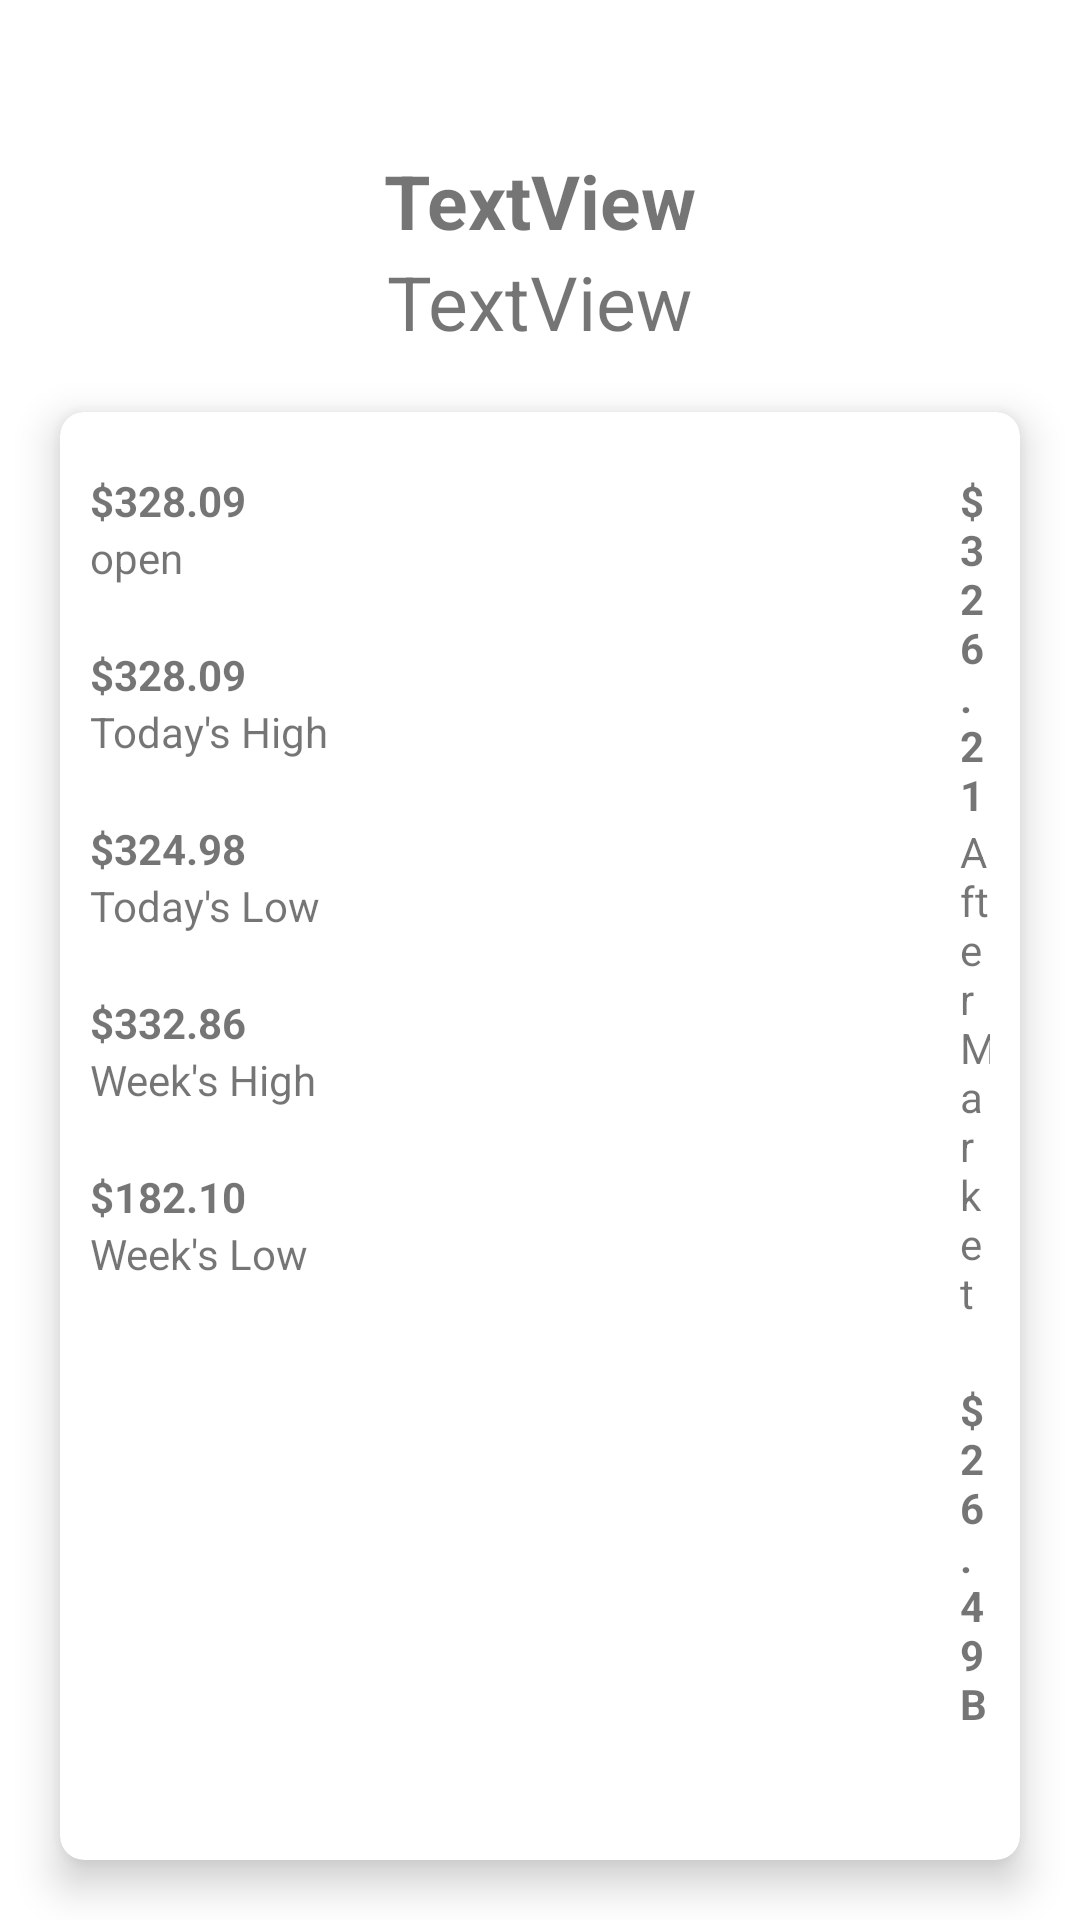

Layout XML and referenced resources for this Android screen:
<!-- AndroidManifest.xml: application theme Theme.StockTracker -->
<!-- res/layout/activity_main2.xml -->
<?xml version="1.0" encoding="utf-8"?>
<RelativeLayout xmlns:android="http://schemas.android.com/apk/res/android"
    xmlns:card_view="http://schemas.android.com/apk/res-auto"
    android:layout_width="match_parent" android:layout_height="match_parent">

    Tool
    <TextView
        android:id="@+id/textView8"
        android:layout_width="wrap_content"
        android:layout_height="wrap_content"
        android:text="TextView"
        android:layout_centerHorizontal="true"
        android:layout_marginTop="50dp"
        android:textStyle="bold"
        android:textSize="25sp"/>
    <TextView
        android:id="@+id/textView9"
        android:layout_width="wrap_content"
        android:layout_height="wrap_content"
        android:layout_centerHorizontal="true"
        android:layout_below="@+id/textView8"
        android:textSize="25sp"
        android:text="TextView" />

    <androidx.cardview.widget.CardView
        android:layout_width="match_parent"
        android:layout_height="wrap_content"
        card_view:cardBackgroundColor="#E6E6E6"
        card_view:cardCornerRadius="8dp"
        card_view:cardElevation="8dp"
        android:layout_below="@id/textView9"
        android:backgroundTint="@color/white"
        android:layout_margin="20dp"
        android:id="@+id/cardView">

        

    <LinearLayout
                android:layout_width="match_parent"
                android:layout_height="wrap_content"
                android:orientation="vertical"
                android:layout_marginLeft="10dp"
                android:layout_marginRight="10dp"
                android:paddingTop="20dp"
                android:paddingBottom="20dp">


                <TextView
                    android:id="@+id/textView11"
                    android:layout_width="match_parent"
                    android:layout_height="wrap_content"
                    android:text="$328.09"
                    android:textStyle="bold"/>
                <TextView
                    android:id="@+id/textView12"
                    android:layout_width="match_parent"
                    android:layout_height="wrap_content"
                    android:text="open"
                    android:layout_marginBottom="20dp"/>

                <TextView
                    android:id="@+id/textView13"
                    android:layout_width="match_parent"
                    android:layout_height="wrap_content"
                    android:text="$328.09"
                    android:textStyle="bold"/>
                <TextView
                    android:id="@+id/textView14"
                    android:layout_width="match_parent"
                    android:layout_height="wrap_content"
                    android:text="Today's High"
                    android:layout_marginBottom="20dp"/>
                <TextView
                    android:id="@+id/textView15"
                    android:layout_width="match_parent"
                    android:layout_height="wrap_content"
                    android:text="$324.98"
                    android:textStyle="bold"/>
                <TextView
                    android:id="@+id/textView16"
                    android:layout_width="match_parent"
                    android:layout_height="wrap_content"
                    android:text="Today's Low"
                    android:layout_marginBottom="20dp"/>
                <TextView
                    android:id="@+id/textView17"
                    android:layout_width="match_parent"
                    android:layout_height="wrap_content"
                    android:text="$332.86"
                    android:textStyle="bold"/>
                <TextView
                    android:id="@+id/textView18"
                    android:layout_width="match_parent"
                    android:layout_height="wrap_content"
                    android:text="Week's High"
                    android:layout_marginBottom="20dp"/>
                <TextView
                    android:id="@+id/textView19"
                    android:layout_width="match_parent"
                    android:layout_height="wrap_content"
                    android:text="$182.10"
                    android:textStyle="bold"/>
                <TextView
                    android:id="@+id/textView20"
                    android:layout_width="match_parent"
                    android:layout_height="wrap_content"
                    android:text="Week's Low" />
            </LinearLayout>

            <LinearLayout
                android:layout_width="match_parent"
                android:layout_height="wrap_content"
                android:orientation="vertical"
                android:layout_marginRight="10dp"
                android:layout_marginLeft="300dp"
                android:paddingTop="20dp"
                android:paddingBottom="20dp"
                >
                <TextView
                    android:id="@+id/textView21"
                    android:layout_width="match_parent"
                    android:layout_height="wrap_content"
                    android:text="$326.21"
                    android:textStyle="bold"/>
                <TextView
                    android:id="@+id/textView22"
                    android:layout_width="match_parent"
                    android:layout_height="wrap_content"
                    android:text="After Market"
                    android:layout_marginBottom="20dp"/>

                <TextView
                    android:id="@+id/textView23"
                    android:layout_width="match_parent"
                    android:layout_height="wrap_content"
                    android:text="$26.49B"
                    android:textStyle="bold"/>
                <TextView
                    android:id="@+id/textView24"
                    android:layout_width="match_parent"
                    android:layout_height="wrap_content"
                    android:text="Market Cap"
                    android:layout_marginBottom="20dp"/>
                <TextView
                    android:id="@+id/textView25"
                    android:layout_width="match_parent"
                    android:layout_height="wrap_content"
                    android:text="$5.63M"
                    android:textStyle="bold"/>
                <TextView
                    android:id="@+id/textView26"
                    android:layout_width="match_parent"
                    android:layout_height="wrap_content"
                    android:text="Volume"
                    android:layout_marginBottom="20dp"/>
                <TextView
                    android:id="@+id/textView27"
                    android:layout_width="match_parent"
                    android:layout_height="wrap_content"
                    android:text="$3.91M"
                    android:textStyle="bold"/>
                <TextView
                    android:id="@+id/textView28"
                    android:layout_width="match_parent"
                    android:layout_height="wrap_content"
                    android:text="Avg Volume"
                    android:layout_marginBottom="20dp"/>
                <TextView
                    android:id="@+id/textView29"
                    android:layout_width="match_parent"
                    android:layout_height="wrap_content"
                    android:text="-"
                    android:textStyle="bold"/>
                <TextView
                    android:id="@+id/textView30"
                    android:layout_width="match_parent"
                    android:layout_height="wrap_content"
                    android:text="Div yield" />
            </LinearLayout>

    </androidx.cardview.widget.CardView>

    <EditText
        android:id="@+id/editTextTextPersonName"
        android:layout_width="wrap_content"
        android:layout_height="wrap_content"
        android:ems="19"
        android:inputType="textPersonName"
        android:text=""
        android:hint="Add portfolio name"
        android:layout_below="@id/cardView"
        android:layout_centerHorizontal="true"
        android:layout_marginTop="20dp"/>

    <Button
        android:id="@+id/button"
        android:layout_width="match_parent"
        android:layout_height="wrap_content"
        android:text="ADD TO PORTFOLIO"
        android:layout_marginLeft="35dp"
        android:layout_below="@+id/editTextTextPersonName"
        android:layout_centerHorizontal="true"
        android:backgroundTint="@color/light_blue"
        android:layout_marginTop="5dp"/>
    <Button
        android:id="@+id/button2"
        android:layout_width="match_parent"
        android:layout_height="wrap_content"
        android:text="SEE CRYPTO-CURRENCY"
        android:layout_marginLeft="35dp"
        android:layout_below="@+id/button"
        android:layout_centerHorizontal="true"
        android:backgroundTint="@color/teal_200"
        android:layout_marginTop="20dp"/>

</RelativeLayout>
<!-- resources referenced by this layout -->
<resources>
  <color name="light_blue">#03A9F4</color>
  <color name="teal_200">#FF03DAC5</color>
  <color name="white">#FFFFFFFF</color>
  <style name="Theme.StockTracker" parent="Theme.MaterialComponents.DayNight.DarkActionBar">
          
          <item name="colorPrimary">@color/light_blue</item>
          <item name="colorPrimaryVariant">@color/purple_700</item>
          <item name="colorOnPrimary">@color/white</item>
          
          <item name="colorSecondary">@color/teal_200</item>
          <item name="colorSecondaryVariant">@color/teal_700</item>
          <item name="colorOnSecondary">@color/black</item>
          
          <item name="android:statusBarColor" tools:targetApi="l">@color/light_blue_800</item>
          
      </style>
  <color name="purple_700">#FF3700B3</color>
  <color name="teal_700">#FF018786</color>
  <color name="black">#FF000000</color>
  <color name="light_blue_800">#0277BD</color>
</resources>
